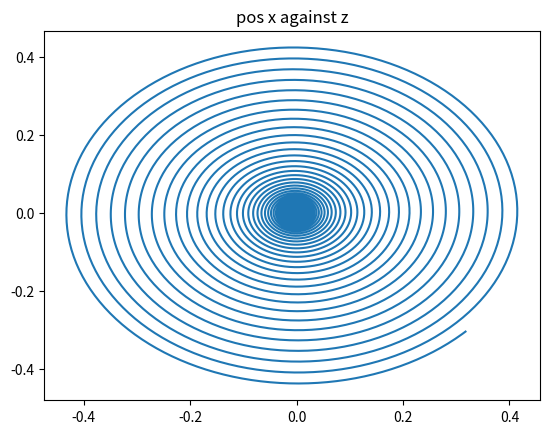
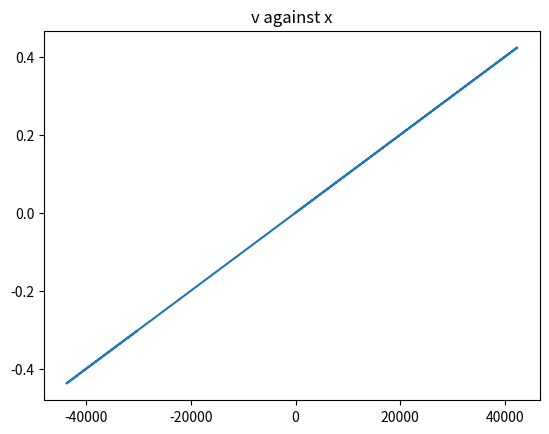

Reproduce these figures in Python, in order.
#!/usr/bin/env python2
# -*- coding: utf-8 -*-
"""
Created on Thu May 11 12:06:40 2017

@author: ricktjwong
"""

import numpy as np
from matplotlib import pyplot as plt

""" Global quantities """

mu = 1e-7
q = 1.6 * 1e-19
me = 9.11 * 10e-31

def b_field(m, r, r0):
    r_diff = r - r0
    r_mag = np.linalg.norm(r_diff)
    term1 = 3.*r_diff*(np.dot(m, r_diff))/r_mag**5
    term2 = m/r_mag**3
    B = mu*(term1 - term2) 
    return B

def electron_path(m, r0):
    dt = 1e-5
    steps = 10000
    count = 0
    
    pos = np.array([0., 1.0, 0.])
    vel = np.array([200., 0., 0.])
    
    # Initial conditions
  
    x = np.array([0., 1.0, 0.])
    v = np.array([200., 0., 0.])
    while count<steps:
        B = b_field(m, x, r0)
        dv = (q * np.cross(v,B) / me) * dt
        dx = (q * np.cross(v,B) / me) * (dt**2)
        v = v + dv
        x = x + dx
        pos = np.vstack((pos, x))
        vel = np.vstack((vel, v))
        count += 1
        
    return pos, vel

m=np.array([0.0, 1.0, 0.0]) 
r0=np.array([0.0, 0.0, 0.0])

pos,vel = electron_path(m,r0)

plt.figure(1)
plt.title("pos x against z")
plt.plot(pos[:,0], pos[:,2])

plt.figure(2)
plt.title("v against x")
plt.plot(vel[:,2], pos[:,2])
        